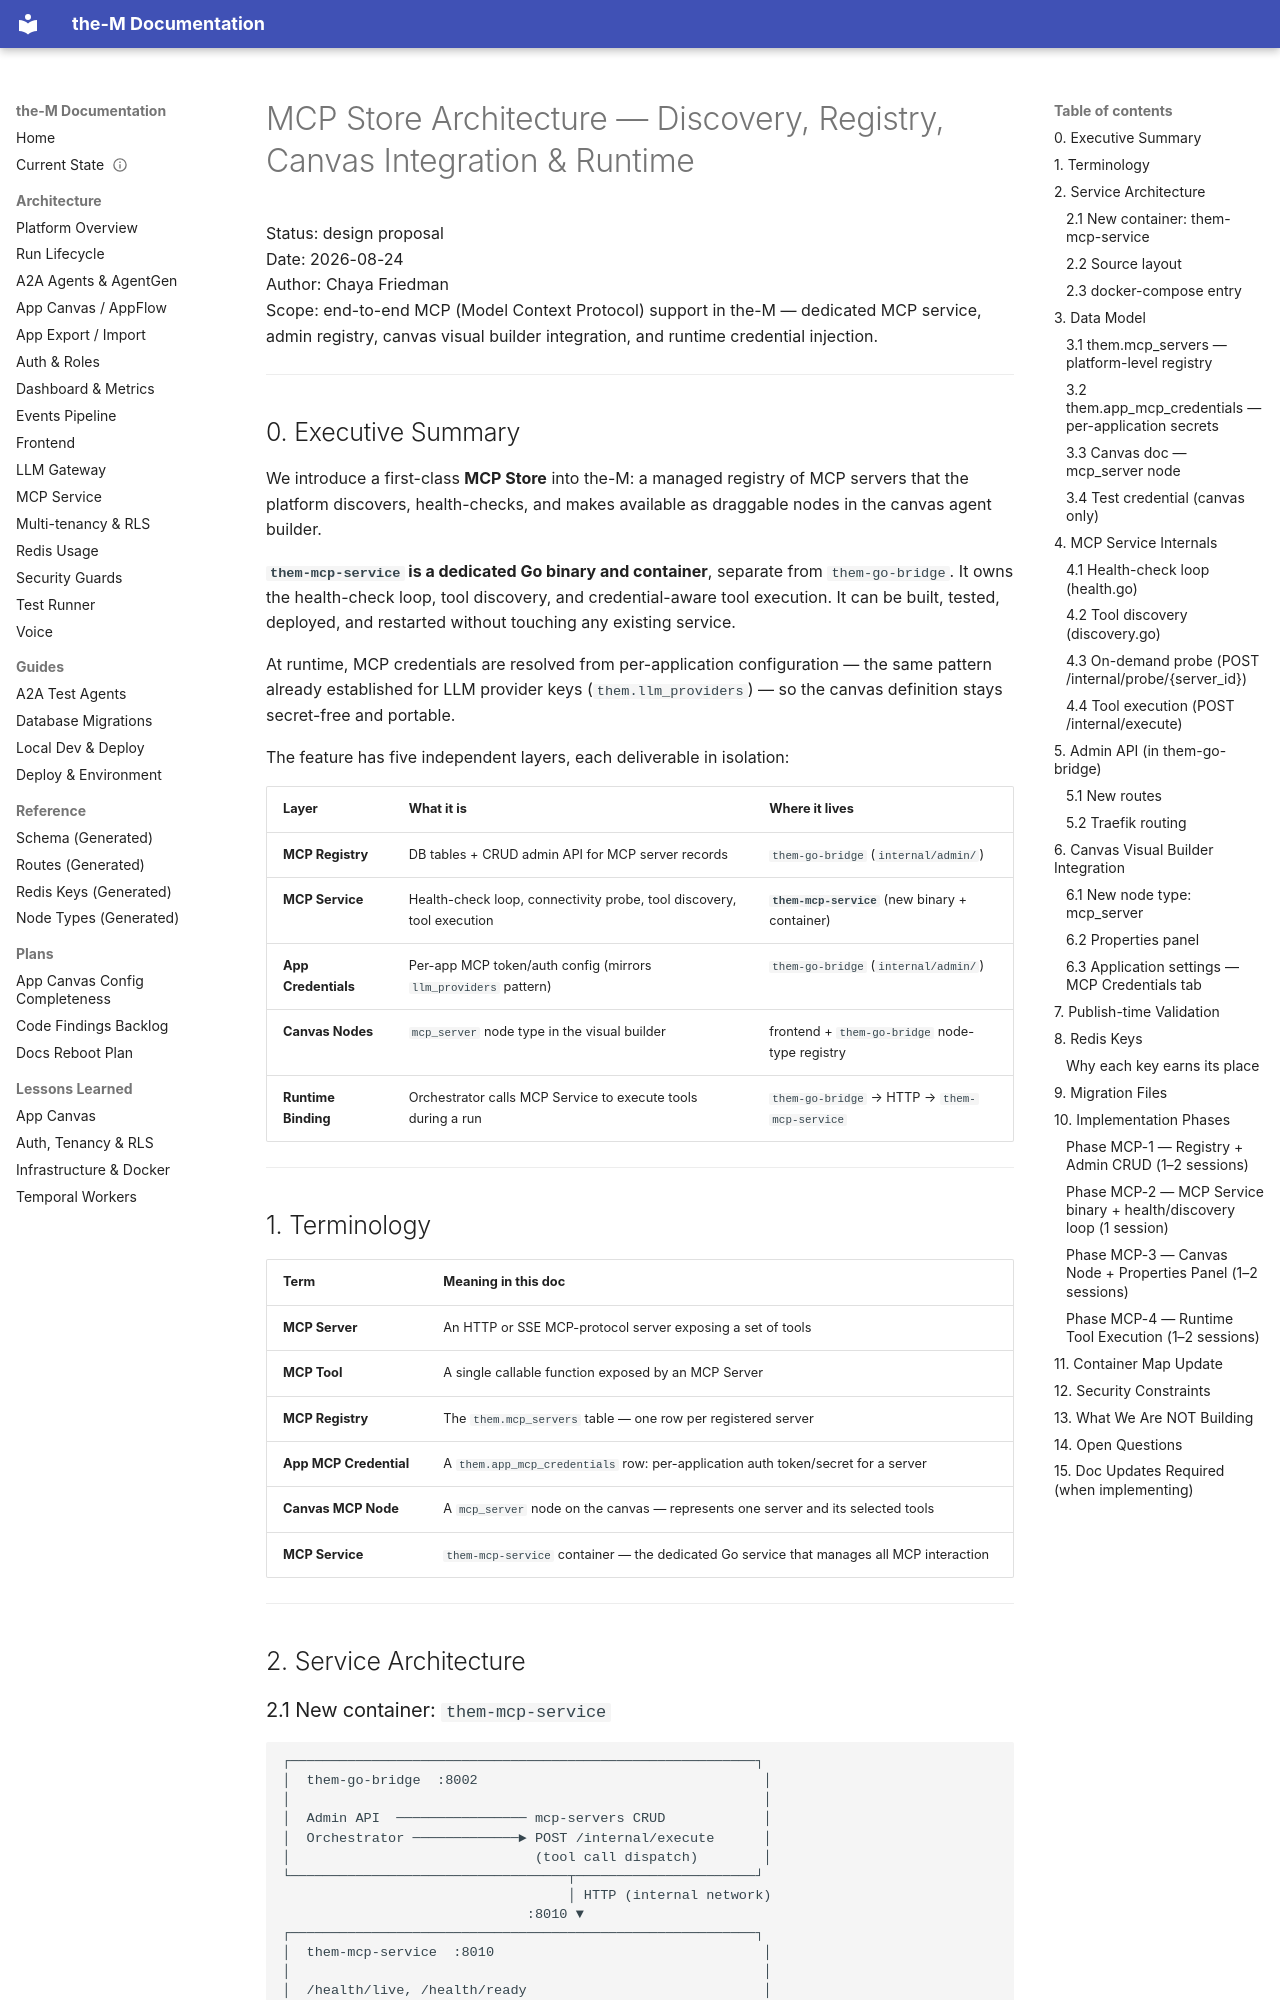

repository: aviciot/theM · page: MCP_STORE_ARCHITECTURE/index.html · generator: mkdocs

# MCP Store Architecture — Discovery, Registry, Canvas Integration & Runtime

Status: design proposal  
Date: 2026-08-24  
Author: Chaya Friedman  
Scope: end-to-end MCP (Model Context Protocol) support in the-M — dedicated MCP service, admin
registry, canvas visual builder integration, and runtime credential injection.

---

## 0. Executive Summary

We introduce a first-class **MCP Store** into the-M: a managed registry of MCP servers that the
platform discovers, health-checks, and makes available as draggable nodes in the canvas agent builder.

**`them-mcp-service` is a dedicated Go binary and container**, separate from `them-go-bridge`. It
owns the health-check loop, tool discovery, and credential-aware tool execution. It can be
built, tested, deployed, and restarted without touching any existing service.

At runtime, MCP credentials are resolved from per-application configuration — the same pattern
already established for LLM provider keys (`them.llm_providers`) — so the canvas definition stays
secret-free and portable.

The feature has five independent layers, each deliverable in isolation:

| Layer | What it is | Where it lives |
|---|---|---|
| **MCP Registry** | DB tables + CRUD admin API for MCP server records | `them-go-bridge` (`internal/admin/`) |
| **MCP Service** | Health-check loop, connectivity probe, tool discovery, tool execution | **`them-mcp-service`** (new binary + container) |
| **App Credentials** | Per-app MCP token/auth config (mirrors `llm_providers` pattern) | `them-go-bridge` (`internal/admin/`) |
| **Canvas Nodes** | `mcp_server` node type in the visual builder | frontend + `them-go-bridge` node-type registry |
| **Runtime Binding** | Orchestrator calls MCP Service to execute tools during a run | `them-go-bridge` → HTTP → `them-mcp-service` |

---

## 1. Terminology

| Term | Meaning in this doc |
|---|---|
| **MCP Server** | An HTTP or SSE MCP-protocol server exposing a set of tools |
| **MCP Tool** | A single callable function exposed by an MCP Server |
| **MCP Registry** | The `them.mcp_servers` table — one row per registered server |
| **App MCP Credential** | A `them.app_mcp_credentials` row: per-application auth token/secret for a server |
| **Canvas MCP Node** | A `mcp_server` node on the canvas — represents one server and its selected tools |
| **MCP Service** | `them-mcp-service` container — the dedicated Go service that manages all MCP interaction |

---

## 2. Service Architecture
